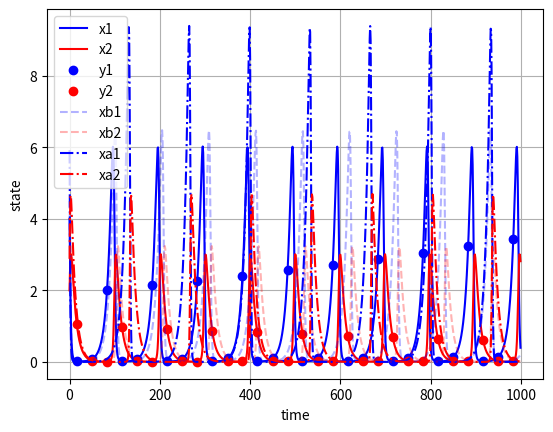

Here is the Python script that generated this plot:
"""
Some code taken from here:

https://scientific-python.readthedocs.io/en/latest/notebooks_rst/3_Ordinary_Differential_Equations/02_Examples/Lotka_Volterra_model.html
"""

import numpy as np
import matplotlib.pyplot as plt
from scipy import integrate
from scipy.optimize import minimize
from copy import copy

def lv_derivative(X, t, alpha, beta, delta, gamma):
    x, y = X
    dotx = x * (alpha - beta * y)
    doty = y * (-delta + gamma * x)
    return np.array([dotx, doty])

def lv_forward_run(X0, alpha, beta, delta, gamma, dt, tmax):
    
    t=get_time_steps(dt, tmax)
    res = integrate.odeint(lv_derivative, X0, t, args = (alpha, beta, delta, gamma))
    x1, x2 = res.T
    
    return [x1,x2]

def get_time_steps(dt, tmax):
    nt = int(np.ceil(tmax/float(dt)))
    t = np.linspace(0.,tmax, nt)
    return t
        
def gen_obs(X, nobs, dt, tmax):        
        
    t=get_time_steps(dt, tmax)
    x1_obs=np.zeros(nobs)        
    x2_obs=np.zeros(nobs)        
    t_obs=np.zeros(nobs)        
    obs_intrvl=len(t)/nobs    
     
    x1,x2=X 
    
    for i in range(nobs):
    
        ti=int((i*obs_intrvl)+(obs_intrvl/2.)) 
        t_obs[i]=t[ti]
        t_obs[i]=ti
        x1_obs[i]=x1[ti]
        x2_obs[i]=x2[ti]
                
    return x1_obs, x2_obs, t_obs            



#def J(X, Y, Xb, hX, Binv, Rinv):
def J(X, alpha, beta, delta, gamma, Y, Xb, Binv, Rinv, dt, tmax, nobs):
#def J(X, args):

    x1_0=X[0]
    x2_0=X[1]
    #alpha=X[2]
    #beta=X[3]
    #gamma=X[4]
    #delta=X[5]

    #Y=args[0]
    #Xb=args[1] 
    #Binv=args[2] 
    #Rinv=args[3]
    #dt=args[4]
    #tmax=args[5]
    #nobs=args[6]

    [hx1_full_run,hx2_full_run]=lv_forward_run([x1_0,x2_0], alpha, beta, delta, gamma, dt, tmax )
    hx1,hx2,t_obs=gen_obs([hx1_full_run,hx2_full_run], nobs, dt, tmax) 
    hX=np.array([hx1,hx2]).flatten()
   
    #print(np.shape(Y))
    #print(np.shape(hX),np.shape(hx1))
    #print(np.shape(Rinv))

    J1=np.matmul((Xb-X).T, np.matmul(Binv,(Xb-X)))
    J2=np.matmul((Y-hX).T, np.matmul(Rinv,(Y-hX)))

    return 0.5*(J1+J2)


def J_test(X, Y, Xb, Binv, Rinv):

    J1=np.matmul((Xb-X).T, np.matmul(Binv,(Xb-X)))
    J2=np.matmul((Y-X).T, np.matmul(Rinv,(Y-X)))

    return 0.5*(J1+J2)

def J_grad_test(X, Y, Xb, Binv, Rinv):

    J1=np.matmul(Binv,(Xb-X))
    J2=np.matmul(Rinv,(Y-X))

    return J1-J2

                
def basic_example():
    """This is the odeint example from:     
    https://scientific-python.readthedocs.io/
    """
    
    alpha = 1. #mortality rate due to predators
    beta = 1.
    delta = 1.
    gamma = 1.
    x0 = 4.
    y0 = 2.

    Nt = 1000
    tmax = 30.
    t = np.linspace(0.,tmax, Nt)
    X0 = [x0, y0]
    res = integrate.odeint(lv_derivative, X0, t, args = (alpha, beta, delta, gamma))
    x, y = res.T
       
    plt.figure()
    plt.grid()
    plt.title("odeint method")
    plt.plot(t, x, '-b', label = 'Deer')
    plt.plot(t, y, '-r', label = "Wolves")
    plt.xlabel('Time t, [days]')
    plt.ylabel('Population')
    plt.legend()

    plt.show()

if __name__=="__main__":    
    
    alpha = 1. #mortality rate due to predators
    beta = 2.
    delta = 1.
    gamma = 1.
    x1_0 = 4.
    x2_0 = 2
    
    dt=0.1
    tmax=100
    nobs=30
    
    
    Xtrue=np.array([x1_0, x2_0])    
    Xb=np.array([x1_0, x2_0])
    X0=np.array([x1_0+0.5, x2_0])
    
    [y1_full_run,y2_full_run]=lv_forward_run(Xtrue, alpha, beta, delta, gamma, dt, tmax )
    y1,y2,t_obs=gen_obs([y1_full_run,y2_full_run], nobs, dt, tmax)        
    Y=np.array([y1,y2]).flatten()
    Binv=np.eye(len(Xb))*0.01
    Rinv=np.eye(nobs*2)
     
    args=(alpha, beta, delta, gamma, Y,Xb,Binv,Rinv,dt,tmax,nobs)    
    print(J(X0,alpha, beta, delta, gamma, Y, Xb, Binv, Rinv, dt, tmax, nobs))

    res=minimize(J, X0, args=args,method='L-BFGS-B',jac='3-point')    
    print(res.x)
    print(J(res.x, alpha, beta, delta, gamma, Y, Xb, Binv, Rinv, dt, tmax, nobs))
    [hxa1_full_run,hxa2_full_run]=lv_forward_run(res.x, alpha, beta, delta, gamma, dt, tmax )

    [hxb1_full_run,hxb2_full_run]=lv_forward_run(X0, alpha, beta, delta, gamma, dt, tmax )



    if True:
        plt.figure()
        plt.grid()
        plt.plot(y1_full_run, '-b', label = 'x1')
        plt.plot(y2_full_run, '-r', label = "x2")
        plt.plot(t_obs,y1,'ob',label="y1")
        plt.plot(t_obs,y2,'or',label="y2")
        plt.plot(hxb1_full_run, '--b', label = 'xb1', alpha=0.3)
        plt.plot(hxb2_full_run, '--r', label = "xb2", alpha=0.3)
        plt.plot(hxa1_full_run, '-.b', label = 'xa1')
        plt.plot(hxa2_full_run, '-.r', label = "xa2")

        plt.xlabel('time')
        plt.ylabel('state')
        plt.legend()
        plt.show()
